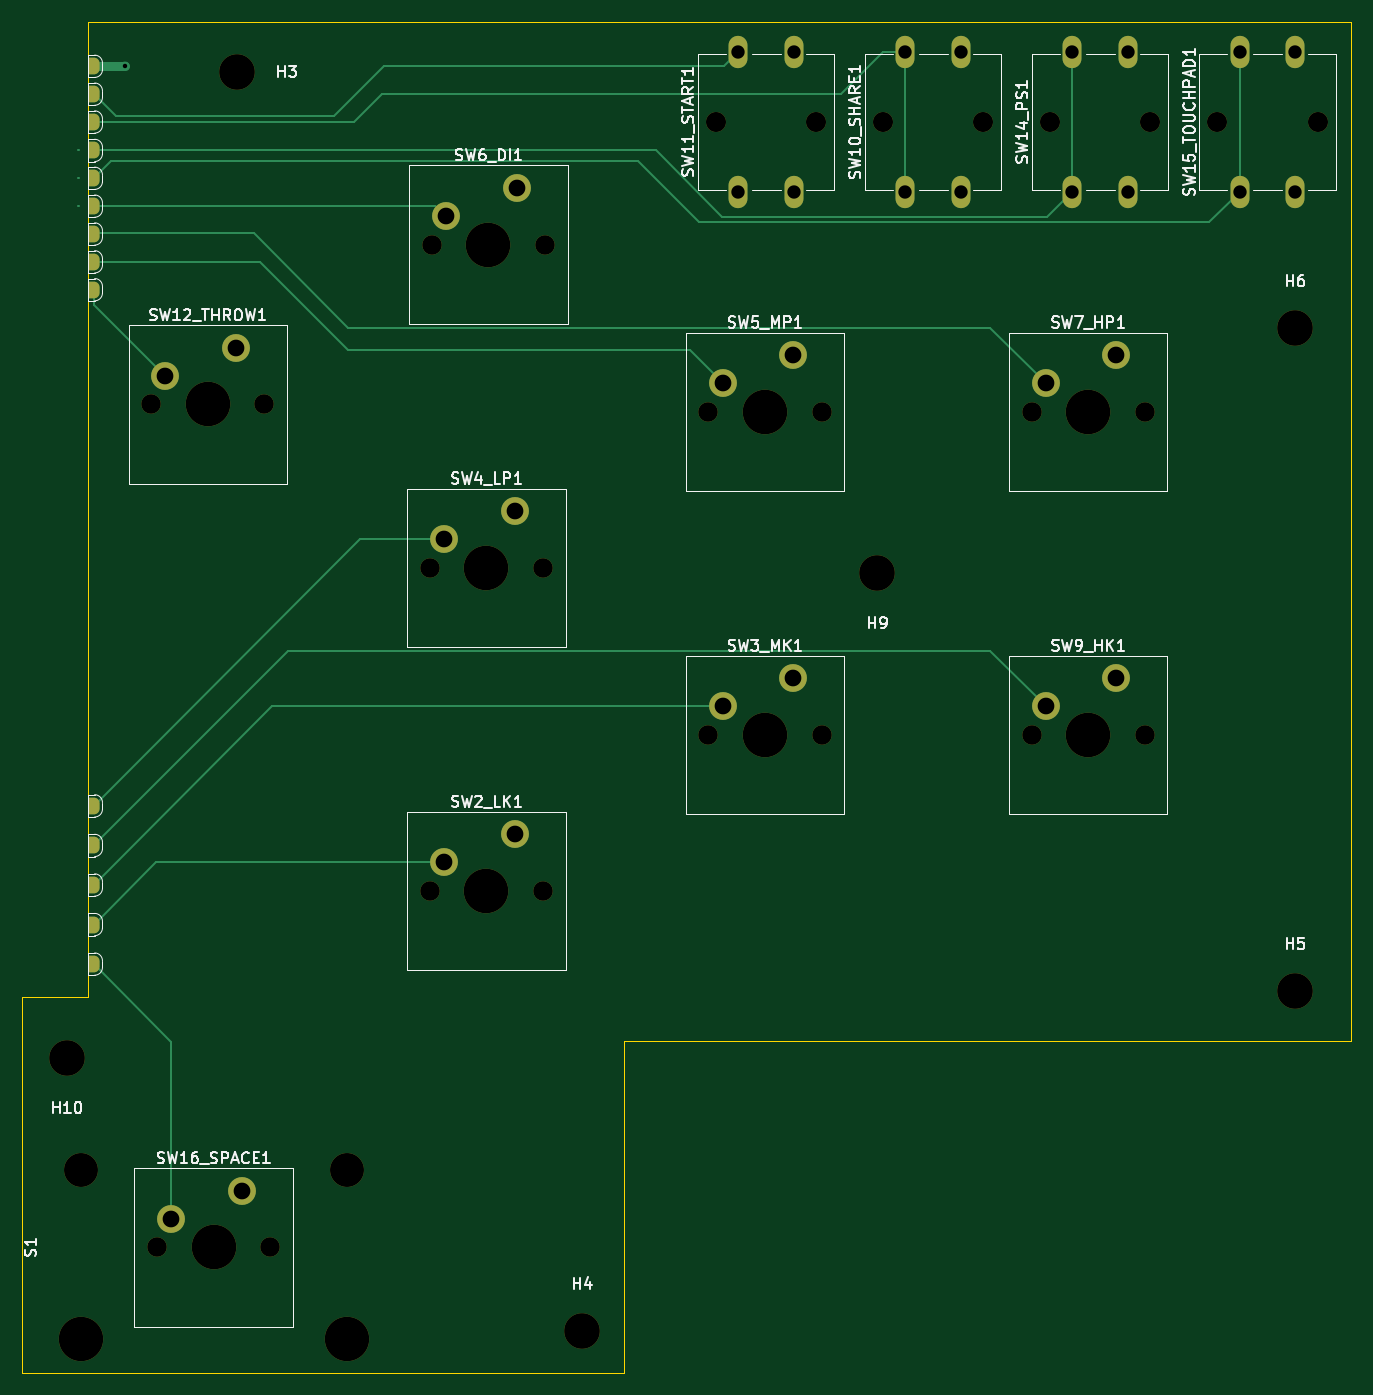
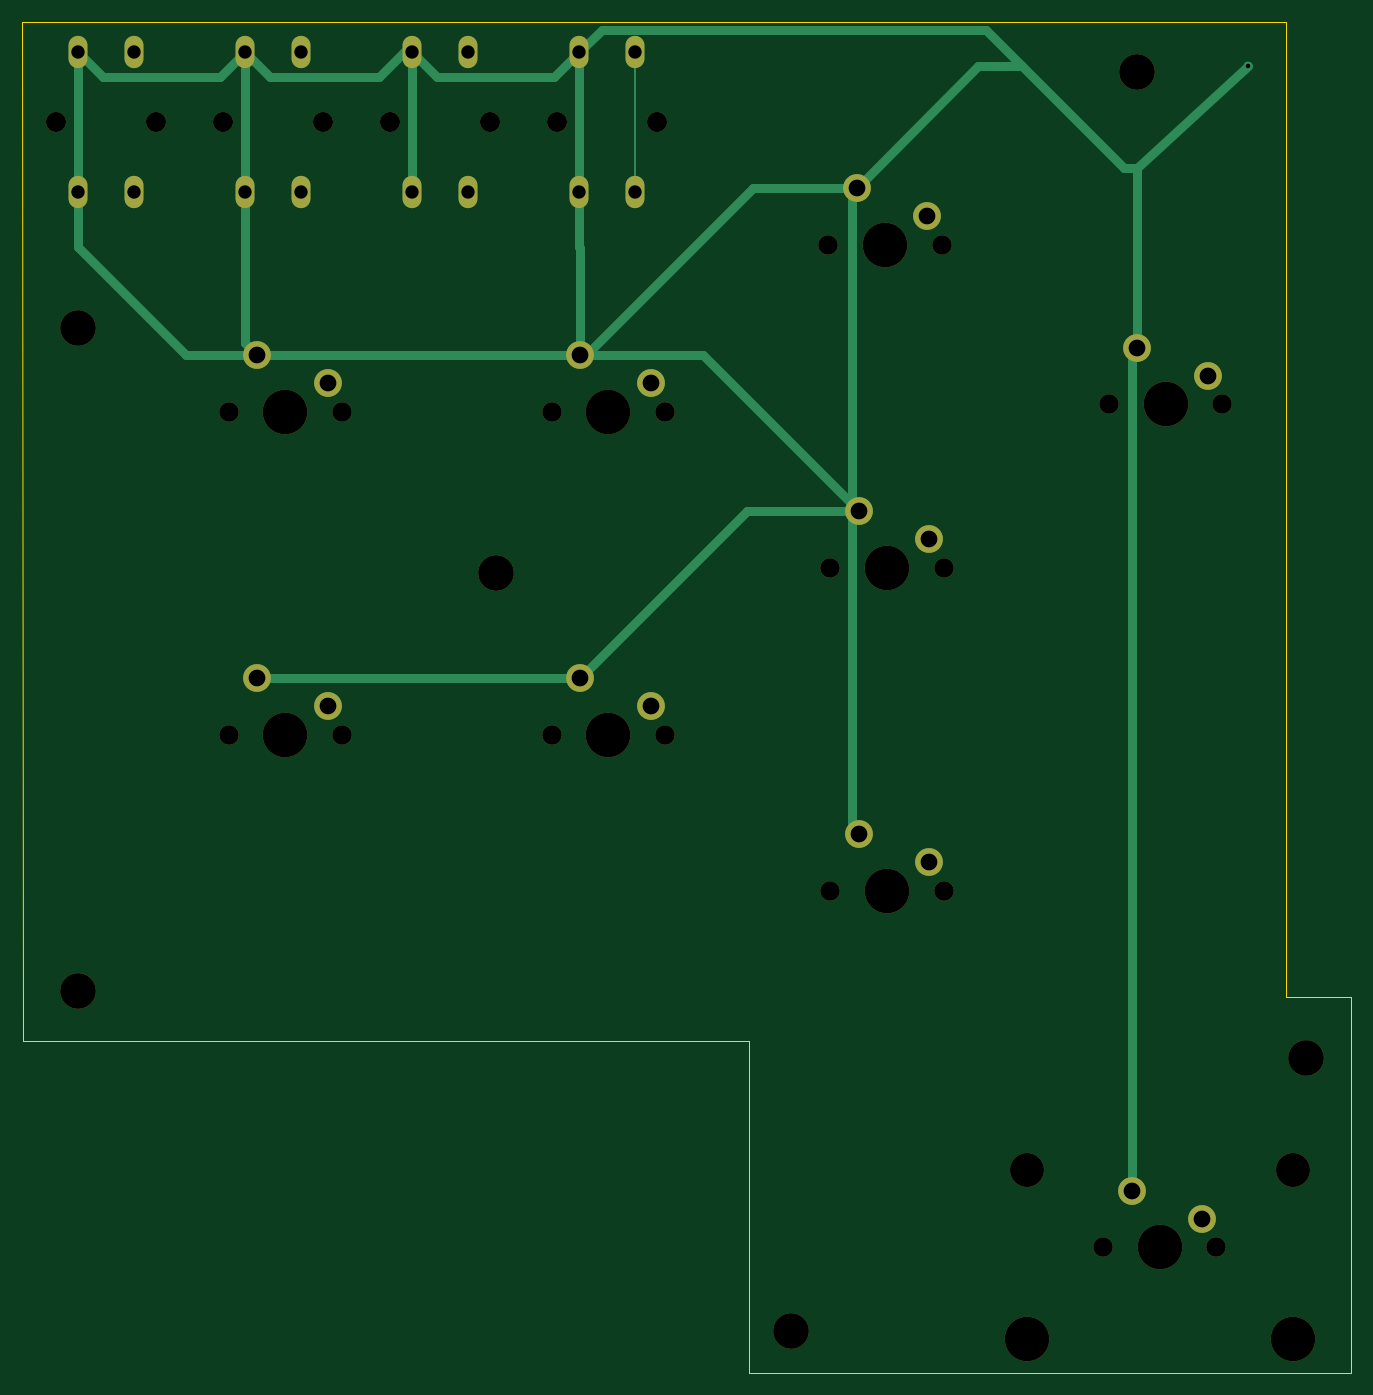
Circuit board: 11 layer files. Board 119.2 x 121.2 mm.
- bottom_copper: 2board_b-B_Cu.gbr (5134 bytes)
- bottom_mask: 2board_b-B_Mask.gbr (3296 bytes)
- paste: 2board_b-B_Paste.gbr (451 bytes)
- bottom_silk: 2board_b-B_Silkscreen.gbr (452 bytes)
- outline: 2board_b-Edge_Cuts.gbr (885 bytes)
- top_copper: 2board_b-F_Cu.gbr (7166 bytes)
- top_mask: 2board_b-F_Mask.gbr (4377 bytes)
- paste: 2board_b-F_Paste.gbr (451 bytes)
- top_silk: 2board_b-F_Silkscreen.gbr (61281 bytes)
- drill: 2board_b-NPTH.drl (1367 bytes)
- drill: 2board_b-PTH.drl (992 bytes)

=== bottom_copper: 2board_b-B_Cu.gbr ===
%TF.GenerationSoftware,KiCad,Pcbnew,8.0.4*%
%TF.CreationDate,2024-07-23T17:58:48-07:00*%
%TF.ProjectId,2board_b,32626f61-7264-45f6-922e-6b696361645f,rev?*%
%TF.SameCoordinates,Original*%
%TF.FileFunction,Copper,L2,Bot*%
%TF.FilePolarity,Positive*%
%FSLAX46Y46*%
G04 Gerber Fmt 4.6, Leading zero omitted, Abs format (unit mm)*
G04 Created by KiCad (PCBNEW 8.0.4) date 2024-07-23 17:58:48*
%MOMM*%
%LPD*%
G01*
G04 APERTURE LIST*
%TA.AperFunction,ComponentPad*%
%ADD10C,2.500000*%
%TD*%
%TA.AperFunction,ComponentPad*%
%ADD11O,1.700000X2.900000*%
%TD*%
%TA.AperFunction,ViaPad*%
%ADD12C,0.800000*%
%TD*%
%TA.AperFunction,Conductor*%
%ADD13C,0.800000*%
%TD*%
%TA.AperFunction,Conductor*%
%ADD14C,0.150000*%
%TD*%
G04 APERTURE END LIST*
D10*
%TO.P,SW3_MK1,1,1*%
%TO.N,/Buttons/B2*%
X151718943Y-81460000D03*
%TO.P,SW3_MK1,2,2*%
%TO.N,GND*%
X158068943Y-78920000D03*
%TD*%
%TO.P,SW4_LP1,1,1*%
%TO.N,/Buttons/B3*%
X126718943Y-66460000D03*
%TO.P,SW4_LP1,2,2*%
%TO.N,GND*%
X133068943Y-63920000D03*
%TD*%
%TO.P,SW6_DI1,1,1*%
%TO.N,/Buttons/L1*%
X126899257Y-37460561D03*
%TO.P,SW6_DI1,2,2*%
%TO.N,GND*%
X133249257Y-34920561D03*
%TD*%
D11*
%TO.P,SW11_START1,1,1*%
%TO.N,/Buttons/S2*%
X153125000Y-35250000D03*
X153125000Y-22750000D03*
%TO.P,SW11_START1,2,2*%
%TO.N,GND*%
X158125000Y-35250000D03*
X158125000Y-22750000D03*
%TD*%
%TO.P,SW15_TOUCHPAD1,1,1*%
%TO.N,/Buttons/A2*%
X198125000Y-35250000D03*
X198125000Y-22750000D03*
%TO.P,SW15_TOUCHPAD1,2,2*%
%TO.N,GND*%
X203125000Y-35250000D03*
X203125000Y-22750000D03*
%TD*%
D10*
%TO.P,SW5_MP1,1,1*%
%TO.N,/Buttons/B4*%
X151718943Y-52460000D03*
%TO.P,SW5_MP1,2,2*%
%TO.N,GND*%
X158068943Y-49920000D03*
%TD*%
D11*
%TO.P,SW14_PS1,1,1*%
%TO.N,/Buttons/A1*%
X183125000Y-35250000D03*
X183125000Y-22750000D03*
%TO.P,SW14_PS1,2,2*%
%TO.N,GND*%
X188125000Y-35250000D03*
X188125000Y-22750000D03*
%TD*%
D10*
%TO.P,SW2_LK1,1,1*%
%TO.N,/Buttons/B1*%
X126718943Y-95460000D03*
%TO.P,SW2_LK1,2,2*%
%TO.N,GND*%
X133068943Y-92920000D03*
%TD*%
%TO.P,SW9_HK1,1,1*%
%TO.N,/Buttons/R2*%
X180718943Y-81460000D03*
%TO.P,SW9_HK1,2,2*%
%TO.N,GND*%
X187068943Y-78920000D03*
%TD*%
%TO.P,SW12_THROW1,1,1*%
%TO.N,/Buttons/L3*%
X101700906Y-51814124D03*
%TO.P,SW12_THROW1,2,2*%
%TO.N,GND*%
X108050906Y-49274124D03*
%TD*%
D11*
%TO.P,SW10_SHARE1,1,1*%
%TO.N,/Buttons/S1*%
X168125000Y-35250000D03*
X168125000Y-22750000D03*
%TO.P,SW10_SHARE1,2,2*%
%TO.N,GND*%
X173125000Y-35250000D03*
X173125000Y-22750000D03*
%TD*%
D10*
%TO.P,SW16_SPACE1,1,1*%
%TO.N,/Buttons/SPACE*%
X102225000Y-127470000D03*
%TO.P,SW16_SPACE1,2,2*%
%TO.N,GND*%
X108575000Y-124930000D03*
%TD*%
%TO.P,SW7_HP1,1,1*%
%TO.N,/Buttons/R1*%
X180718943Y-52460000D03*
%TO.P,SW7_HP1,2,2*%
%TO.N,GND*%
X187068943Y-49920000D03*
%TD*%
D12*
%TO.N,GND*%
X98125000Y-24000000D03*
%TD*%
D13*
%TO.N,GND*%
X158068943Y-49920000D02*
X147068943Y-49920000D01*
X133249257Y-34920561D02*
X133228696Y-34900000D01*
X133068943Y-63920000D02*
X133625000Y-63363943D01*
X158125000Y-22750000D02*
X160375000Y-25000000D01*
X200875000Y-25000000D02*
X203125000Y-22750000D01*
X133625000Y-64476057D02*
X133625000Y-92363943D01*
X170875000Y-25000000D02*
X173125000Y-22750000D01*
X133625000Y-63363943D02*
X133625000Y-35296304D01*
X133068943Y-63920000D02*
X143068943Y-63920000D01*
X142545561Y-34920561D02*
X157545000Y-49920000D01*
X157545000Y-49920000D02*
X158068943Y-49920000D01*
X158125000Y-40250000D02*
X158068943Y-40306057D01*
X158125000Y-22750000D02*
X158125000Y-35250000D01*
X190375000Y-25000000D02*
X200875000Y-25000000D01*
X188125000Y-48863943D02*
X188125000Y-22750000D01*
X121675000Y-20700000D02*
X156075000Y-20700000D01*
X147068943Y-49920000D02*
X133068943Y-63920000D01*
X118375000Y-24000000D02*
X121675000Y-20700000D01*
X133249257Y-34920561D02*
X142545561Y-34920561D01*
X122328696Y-24000000D02*
X133249257Y-34920561D01*
X158068943Y-49920000D02*
X187068943Y-49920000D01*
X160375000Y-25000000D02*
X170875000Y-25000000D01*
X156075000Y-20700000D02*
X158125000Y-22750000D01*
X173125000Y-22750000D02*
X173125000Y-35250000D01*
X133625000Y-35296304D02*
X133249257Y-34920561D01*
X176125000Y-25000000D02*
X185875000Y-25000000D01*
X108050906Y-49274124D02*
X108050906Y-33125906D01*
X108050906Y-33125906D02*
X98125000Y-24000000D01*
X143068943Y-63920000D02*
X158068943Y-78920000D01*
X188125000Y-22750000D02*
X190375000Y-25000000D01*
X118375000Y-24000000D02*
X122328696Y-24000000D01*
X193455000Y-49920000D02*
X187068943Y-49920000D01*
X108050906Y-33125906D02*
X109249094Y-33125906D01*
X173875000Y-22750000D02*
X176125000Y-25000000D01*
X133068943Y-63920000D02*
X133625000Y-64476057D01*
X185875000Y-25000000D02*
X188125000Y-22750000D01*
X158125000Y-35250000D02*
X158125000Y-40250000D01*
X203125000Y-22750000D02*
X203125000Y-40250000D01*
X108575000Y-124930000D02*
X108575000Y-49798218D01*
X187068943Y-49920000D02*
X188125000Y-48863943D01*
X203125000Y-40250000D02*
X193455000Y-49920000D01*
X158068943Y-78920000D02*
X187068943Y-78920000D01*
X158068943Y-49920000D02*
X158068943Y-40306057D01*
X173125000Y-22750000D02*
X173875000Y-22750000D01*
X133625000Y-92363943D02*
X133068943Y-92920000D01*
X109249094Y-33125906D02*
X118375000Y-24000000D01*
D14*
%TO.N,/Buttons/S2*%
X153125000Y-22750000D02*
X153125000Y-35250000D01*
%TD*%
M02*

=== bottom_mask: 2board_b-B_Mask.gbr ===
%TF.GenerationSoftware,KiCad,Pcbnew,8.0.4*%
%TF.CreationDate,2024-07-23T17:58:48-07:00*%
%TF.ProjectId,2board_b,32626f61-7264-45f6-922e-6b696361645f,rev?*%
%TF.SameCoordinates,Original*%
%TF.FileFunction,Soldermask,Bot*%
%TF.FilePolarity,Negative*%
%FSLAX46Y46*%
G04 Gerber Fmt 4.6, Leading zero omitted, Abs format (unit mm)*
G04 Created by KiCad (PCBNEW 8.0.4) date 2024-07-23 17:58:48*
%MOMM*%
%LPD*%
G01*
G04 APERTURE LIST*
%ADD10C,3.048000*%
%ADD11C,3.987800*%
%ADD12C,3.200000*%
%ADD13C,1.750000*%
%ADD14C,4.000000*%
%ADD15C,2.500000*%
%ADD16C,1.800000*%
%ADD17O,1.700000X2.900000*%
G04 APERTURE END LIST*
D10*
%TO.C,S1*%
X94097000Y-123025000D03*
D11*
X94097000Y-138235000D03*
D10*
X117973000Y-123025000D03*
D11*
X117973000Y-138235000D03*
%TD*%
D12*
%TO.C,H10*%
X92875000Y-113000000D03*
%TD*%
%TO.C,H9*%
X165625000Y-69500000D03*
%TD*%
D13*
%TO.C,SW3_MK1*%
X150448943Y-84000000D03*
D14*
X155528943Y-84000000D03*
D13*
X160608943Y-84000000D03*
D15*
X151718943Y-81460000D03*
X158068943Y-78920000D03*
%TD*%
D12*
%TO.C,H4*%
X139125000Y-137500000D03*
%TD*%
D13*
%TO.C,SW4_LP1*%
X125448943Y-69000000D03*
D14*
X130528943Y-69000000D03*
D13*
X135608943Y-69000000D03*
D15*
X126718943Y-66460000D03*
X133068943Y-63920000D03*
%TD*%
D12*
%TO.C,H3*%
X108125000Y-24500000D03*
%TD*%
D13*
%TO.C,SW6_DI1*%
X125629257Y-40000561D03*
D14*
X130709257Y-40000561D03*
D13*
X135789257Y-40000561D03*
D15*
X126899257Y-37460561D03*
X133249257Y-34920561D03*
%TD*%
D16*
%TO.C,SW11_START1*%
X151125000Y-29000000D03*
X160125000Y-29000000D03*
D17*
X153125000Y-35250000D03*
X153125000Y-22750000D03*
X158125000Y-35250000D03*
X158125000Y-22750000D03*
%TD*%
D16*
%TO.C,SW15_TOUCHPAD1*%
X196125000Y-29000000D03*
X205125000Y-29000000D03*
D17*
X198125000Y-35250000D03*
X198125000Y-22750000D03*
X203125000Y-35250000D03*
X203125000Y-22750000D03*
%TD*%
D13*
%TO.C,SW5_MP1*%
X150448943Y-55000000D03*
D14*
X155528943Y-55000000D03*
D13*
X160608943Y-55000000D03*
D15*
X151718943Y-52460000D03*
X158068943Y-49920000D03*
%TD*%
D16*
%TO.C,SW14_PS1*%
X181125000Y-29000000D03*
X190125000Y-29000000D03*
D17*
X183125000Y-35250000D03*
X183125000Y-22750000D03*
X188125000Y-35250000D03*
X188125000Y-22750000D03*
%TD*%
D13*
%TO.C,SW2_LK1*%
X125448943Y-98000000D03*
D14*
X130528943Y-98000000D03*
D13*
X135608943Y-98000000D03*
D15*
X126718943Y-95460000D03*
X133068943Y-92920000D03*
%TD*%
D13*
%TO.C,SW9_HK1*%
X179448943Y-84000000D03*
D14*
X184528943Y-84000000D03*
D13*
X189608943Y-84000000D03*
D15*
X180718943Y-81460000D03*
X187068943Y-78920000D03*
%TD*%
D12*
%TO.C,H5*%
X203125000Y-107000000D03*
%TD*%
D13*
%TO.C,SW12_THROW1*%
X100430906Y-54354124D03*
D14*
X105510906Y-54354124D03*
D13*
X110590906Y-54354124D03*
D15*
X101700906Y-51814124D03*
X108050906Y-49274124D03*
%TD*%
D16*
%TO.C,SW10_SHARE1*%
X166125000Y-29000000D03*
X175125000Y-29000000D03*
D17*
X168125000Y-35250000D03*
X168125000Y-22750000D03*
X173125000Y-35250000D03*
X173125000Y-22750000D03*
%TD*%
D13*
%TO.C,SW16_SPACE1*%
X100955000Y-130010000D03*
D14*
X106035000Y-130010000D03*
D13*
X111115000Y-130010000D03*
D15*
X102225000Y-127470000D03*
X108575000Y-124930000D03*
%TD*%
D13*
%TO.C,SW7_HP1*%
X179448943Y-55000000D03*
D14*
X184528943Y-55000000D03*
D13*
X189608943Y-55000000D03*
D15*
X180718943Y-52460000D03*
X187068943Y-49920000D03*
%TD*%
D12*
%TO.C,H6*%
X203125000Y-47500000D03*
%TD*%
M02*

=== paste: 2board_b-B_Paste.gbr ===
%TF.GenerationSoftware,KiCad,Pcbnew,8.0.4*%
%TF.CreationDate,2024-07-23T17:58:48-07:00*%
%TF.ProjectId,2board_b,32626f61-7264-45f6-922e-6b696361645f,rev?*%
%TF.SameCoordinates,Original*%
%TF.FileFunction,Paste,Bot*%
%TF.FilePolarity,Positive*%
%FSLAX46Y46*%
G04 Gerber Fmt 4.6, Leading zero omitted, Abs format (unit mm)*
G04 Created by KiCad (PCBNEW 8.0.4) date 2024-07-23 17:58:48*
%MOMM*%
%LPD*%
G01*
G04 APERTURE LIST*
G04 APERTURE END LIST*
M02*

=== bottom_silk: 2board_b-B_Silkscreen.gbr ===
%TF.GenerationSoftware,KiCad,Pcbnew,8.0.4*%
%TF.CreationDate,2024-07-23T17:58:48-07:00*%
%TF.ProjectId,2board_b,32626f61-7264-45f6-922e-6b696361645f,rev?*%
%TF.SameCoordinates,Original*%
%TF.FileFunction,Legend,Bot*%
%TF.FilePolarity,Positive*%
%FSLAX46Y46*%
G04 Gerber Fmt 4.6, Leading zero omitted, Abs format (unit mm)*
G04 Created by KiCad (PCBNEW 8.0.4) date 2024-07-23 17:58:48*
%MOMM*%
%LPD*%
G01*
G04 APERTURE LIST*
G04 APERTURE END LIST*
M02*

=== outline: 2board_b-Edge_Cuts.gbr ===
%TF.GenerationSoftware,KiCad,Pcbnew,8.0.4*%
%TF.CreationDate,2024-07-23T17:58:48-07:00*%
%TF.ProjectId,2board_b,32626f61-7264-45f6-922e-6b696361645f,rev?*%
%TF.SameCoordinates,Original*%
%TF.FileFunction,Profile,NP*%
%FSLAX46Y46*%
G04 Gerber Fmt 4.6, Leading zero omitted, Abs format (unit mm)*
G04 Created by KiCad (PCBNEW 8.0.4) date 2024-07-23 17:58:48*
%MOMM*%
%LPD*%
G01*
G04 APERTURE LIST*
%TA.AperFunction,Profile*%
%ADD10C,0.100000*%
%TD*%
G04 APERTURE END LIST*
D10*
X208125000Y-20000000D02*
X208095000Y-111500000D01*
X208095000Y-111500000D02*
X142875000Y-111500000D01*
X94735000Y-107500000D02*
X94735000Y-20000000D01*
X88875000Y-107495000D02*
X94735000Y-107500000D01*
X142875000Y-111500000D02*
X142875000Y-141250000D01*
X142875000Y-141250000D02*
X88875000Y-141250000D01*
X88875000Y-141250000D02*
X88875000Y-107495000D01*
X94735000Y-20000000D02*
X208125000Y-20000000D01*
M02*

=== top_copper: 2board_b-F_Cu.gbr (7166 bytes, source omitted) ===
=== top_mask: 2board_b-F_Mask.gbr ===
%TF.GenerationSoftware,KiCad,Pcbnew,8.0.4*%
%TF.CreationDate,2024-07-23T17:58:48-07:00*%
%TF.ProjectId,2board_b,32626f61-7264-45f6-922e-6b696361645f,rev?*%
%TF.SameCoordinates,Original*%
%TF.FileFunction,Soldermask,Top*%
%TF.FilePolarity,Negative*%
%FSLAX46Y46*%
G04 Gerber Fmt 4.6, Leading zero omitted, Abs format (unit mm)*
G04 Created by KiCad (PCBNEW 8.0.4) date 2024-07-23 17:58:48*
%MOMM*%
%LPD*%
G01*
G04 APERTURE LIST*
G04 Aperture macros list*
%AMFreePoly0*
4,1,19,0.000000,0.744911,0.071157,0.744911,0.207708,0.704816,0.327430,0.627875,0.420627,0.520320,0.479746,0.390866,0.500000,0.250000,0.500000,-0.250000,0.479746,-0.390866,0.420627,-0.520320,0.327430,-0.627875,0.207708,-0.704816,0.071157,-0.744911,0.000000,-0.744911,0.000000,-0.750000,-0.500000,-0.750000,-0.500000,0.750000,0.000000,0.750000,0.000000,0.744911,0.000000,0.744911,
$1*%
G04 Aperture macros list end*
%ADD10FreePoly0,0.000000*%
%ADD11C,3.048000*%
%ADD12C,3.987800*%
%ADD13C,3.200000*%
%ADD14C,1.750000*%
%ADD15C,4.000000*%
%ADD16C,2.500000*%
%ADD17C,1.800000*%
%ADD18O,1.700000X2.900000*%
G04 APERTURE END LIST*
D10*
%TO.C,JP12*%
X95315000Y-97480000D03*
%TD*%
%TO.C,JP2*%
X95315000Y-26500000D03*
%TD*%
%TO.C,JP14*%
X95315000Y-104580000D03*
%TD*%
%TO.C,JP11*%
X95315000Y-93930000D03*
%TD*%
%TO.C,JP9*%
X95315000Y-44050000D03*
%TD*%
%TO.C,JP6*%
X95315000Y-36550000D03*
%TD*%
%TO.C,JP4*%
X95315000Y-31550000D03*
%TD*%
%TO.C,JP5*%
X95315000Y-34050000D03*
%TD*%
%TO.C,JP8*%
X95315000Y-41550000D03*
%TD*%
%TO.C,JP1*%
X95315000Y-24000000D03*
%TD*%
%TO.C,JP13*%
X95315000Y-101030000D03*
%TD*%
%TO.C,JP7*%
X95315000Y-39050000D03*
%TD*%
%TO.C,JP3*%
X95315000Y-29000000D03*
%TD*%
%TO.C,JP10*%
X95315000Y-90380000D03*
%TD*%
D11*
%TO.C,S1*%
X94097000Y-123025000D03*
D12*
X94097000Y-138235000D03*
D11*
X117973000Y-123025000D03*
D12*
X117973000Y-138235000D03*
%TD*%
D13*
%TO.C,H10*%
X92875000Y-113000000D03*
%TD*%
%TO.C,H9*%
X165625000Y-69500000D03*
%TD*%
D14*
%TO.C,SW3_MK1*%
X150448943Y-84000000D03*
D15*
X155528943Y-84000000D03*
D14*
X160608943Y-84000000D03*
D16*
X151718943Y-81460000D03*
X158068943Y-78920000D03*
%TD*%
D13*
%TO.C,H4*%
X139125000Y-137500000D03*
%TD*%
D14*
%TO.C,SW4_LP1*%
X125448943Y-69000000D03*
D15*
X130528943Y-69000000D03*
D14*
X135608943Y-69000000D03*
D16*
X126718943Y-66460000D03*
X133068943Y-63920000D03*
%TD*%
D13*
%TO.C,H3*%
X108125000Y-24500000D03*
%TD*%
D14*
%TO.C,SW6_DI1*%
X125629257Y-40000561D03*
D15*
X130709257Y-40000561D03*
D14*
X135789257Y-40000561D03*
D16*
X126899257Y-37460561D03*
X133249257Y-34920561D03*
%TD*%
D17*
%TO.C,SW11_START1*%
X151125000Y-29000000D03*
X160125000Y-29000000D03*
D18*
X153125000Y-35250000D03*
X153125000Y-22750000D03*
X158125000Y-35250000D03*
X158125000Y-22750000D03*
%TD*%
D17*
%TO.C,SW15_TOUCHPAD1*%
X196125000Y-29000000D03*
X205125000Y-29000000D03*
D18*
X198125000Y-35250000D03*
X198125000Y-22750000D03*
X203125000Y-35250000D03*
X203125000Y-22750000D03*
%TD*%
D14*
%TO.C,SW5_MP1*%
X150448943Y-55000000D03*
D15*
X155528943Y-55000000D03*
D14*
X160608943Y-55000000D03*
D16*
X151718943Y-52460000D03*
X158068943Y-49920000D03*
%TD*%
D17*
%TO.C,SW14_PS1*%
X181125000Y-29000000D03*
X190125000Y-29000000D03*
D18*
X183125000Y-35250000D03*
X183125000Y-22750000D03*
X188125000Y-35250000D03*
X188125000Y-22750000D03*
%TD*%
D14*
%TO.C,SW2_LK1*%
X125448943Y-98000000D03*
D15*
X130528943Y-98000000D03*
D14*
X135608943Y-98000000D03*
D16*
X126718943Y-95460000D03*
X133068943Y-92920000D03*
%TD*%
D14*
%TO.C,SW9_HK1*%
X179448943Y-84000000D03*
D15*
X184528943Y-84000000D03*
D14*
X189608943Y-84000000D03*
D16*
X180718943Y-81460000D03*
X187068943Y-78920000D03*
%TD*%
D13*
%TO.C,H5*%
X203125000Y-107000000D03*
%TD*%
D14*
%TO.C,SW12_THROW1*%
X100430906Y-54354124D03*
D15*
X105510906Y-54354124D03*
D14*
X110590906Y-54354124D03*
D16*
X101700906Y-51814124D03*
X108050906Y-49274124D03*
%TD*%
D17*
%TO.C,SW10_SHARE1*%
X166125000Y-29000000D03*
X175125000Y-29000000D03*
D18*
X168125000Y-35250000D03*
X168125000Y-22750000D03*
X173125000Y-35250000D03*
X173125000Y-22750000D03*
%TD*%
D14*
%TO.C,SW16_SPACE1*%
X100955000Y-130010000D03*
D15*
X106035000Y-130010000D03*
D14*
X111115000Y-130010000D03*
D16*
X102225000Y-127470000D03*
X108575000Y-124930000D03*
%TD*%
D14*
%TO.C,SW7_HP1*%
X179448943Y-55000000D03*
D15*
X184528943Y-55000000D03*
D14*
X189608943Y-55000000D03*
D16*
X180718943Y-52460000D03*
X187068943Y-49920000D03*
%TD*%
D13*
%TO.C,H6*%
X203125000Y-47500000D03*
%TD*%
M02*

=== paste: 2board_b-F_Paste.gbr ===
%TF.GenerationSoftware,KiCad,Pcbnew,8.0.4*%
%TF.CreationDate,2024-07-23T17:58:48-07:00*%
%TF.ProjectId,2board_b,32626f61-7264-45f6-922e-6b696361645f,rev?*%
%TF.SameCoordinates,Original*%
%TF.FileFunction,Paste,Top*%
%TF.FilePolarity,Positive*%
%FSLAX46Y46*%
G04 Gerber Fmt 4.6, Leading zero omitted, Abs format (unit mm)*
G04 Created by KiCad (PCBNEW 8.0.4) date 2024-07-23 17:58:48*
%MOMM*%
%LPD*%
G01*
G04 APERTURE LIST*
G04 APERTURE END LIST*
M02*

=== top_silk: 2board_b-F_Silkscreen.gbr (61281 bytes, source omitted) ===
=== drill: 2board_b-NPTH.drl ===
M48
; DRILL file {KiCad 8.0.4} date 2024-07-23T17:58:50-0700
; FORMAT={-:-/ absolute / inch / decimal}
; #@! TF.CreationDate,2024-07-23T17:58:50-07:00
; #@! TF.GenerationSoftware,Kicad,Pcbnew,8.0.4
; #@! TF.FileFunction,NonPlated,1,2,NPTH
FMAT,2
INCH
; #@! TA.AperFunction,NonPlated,NPTH,ComponentDrill
T1C0.0689
; #@! TA.AperFunction,NonPlated,NPTH,ComponentDrill
T2C0.0709
; #@! TA.AperFunction,NonPlated,NPTH,ComponentDrill
T3C0.1200
; #@! TA.AperFunction,NonPlated,NPTH,ComponentDrill
T4C0.1260
; #@! TA.AperFunction,NonPlated,NPTH,ComponentDrill
T5C0.1570
; #@! TA.AperFunction,NonPlated,NPTH,ComponentDrill
T6C0.1575
%
G90
G05
T1
X3.954Y-2.1399
X3.9746Y-5.1185
X4.354Y-2.1399
X4.3746Y-5.1185
X4.9389Y-2.7165
X4.9389Y-3.8583
X4.946Y-1.5748
X5.3389Y-2.7165
X5.3389Y-3.8583
X5.346Y-1.5748
X5.9232Y-2.1654
X5.9232Y-3.3071
X6.3232Y-2.1654
X6.3232Y-3.3071
X7.0649Y-2.1654
X7.0649Y-3.3071
X7.4649Y-2.1654
X7.4649Y-3.3071
T2
X5.9498Y-1.1417
X6.3041Y-1.1417
X6.5404Y-1.1417
X6.8947Y-1.1417
X7.1309Y-1.1417
X7.4852Y-1.1417
X7.7215Y-1.1417
X8.0758Y-1.1417
T3
X3.7046Y-4.8435
X4.6446Y-4.8435
T4
X3.6565Y-4.4488
X4.2569Y-0.9646
X5.4774Y-5.4134
X6.5207Y-2.7362
X7.997Y-1.8701
X7.997Y-4.2126
T5
X3.7046Y-5.4423
X4.6446Y-5.4423
T6
X4.154Y-2.1399
X4.1746Y-5.1185
X5.1389Y-2.7165
X5.1389Y-3.8583
X5.146Y-1.5748
X6.1232Y-2.1654
X6.1232Y-3.3071
X7.2649Y-2.1654
X7.2649Y-3.3071
M30

=== drill: 2board_b-PTH.drl ===
M48
; DRILL file {KiCad 8.0.4} date 2024-07-23T17:58:50-0700
; FORMAT={-:-/ absolute / inch / decimal}
; #@! TF.CreationDate,2024-07-23T17:58:50-07:00
; #@! TF.GenerationSoftware,Kicad,Pcbnew,8.0.4
; #@! TF.FileFunction,Plated,1,2,PTH
FMAT,2
INCH
; #@! TA.AperFunction,Plated,PTH,ViaDrill
T1C0.0157
; #@! TA.AperFunction,Plated,PTH,ComponentDrill
T2C0.0472
; #@! TA.AperFunction,Plated,PTH,ComponentDrill
T3C0.0591
%
G90
G05
T1
X3.8632Y-0.9449
T2
X6.0285Y-0.8957
X6.0285Y-1.3878
X6.2254Y-0.8957
X6.2254Y-1.3878
X6.6191Y-0.8957
X6.6191Y-1.3878
X6.8159Y-0.8957
X6.8159Y-1.3878
X7.2096Y-0.8957
X7.2096Y-1.3878
X7.4065Y-0.8957
X7.4065Y-1.3878
X7.8002Y-0.8957
X7.8002Y-1.3878
X7.997Y-0.8957
X7.997Y-1.3878
T3
X4.004Y-2.0399
X4.0246Y-5.0185
X4.254Y-1.9399
X4.2746Y-4.9185
X4.9889Y-2.6165
X4.9889Y-3.7583
X4.996Y-1.4748
X5.2389Y-2.5165
X5.2389Y-3.6583
X5.246Y-1.3748
X5.9732Y-2.0654
X5.9732Y-3.2071
X6.2232Y-1.9654
X6.2232Y-3.1071
X7.1149Y-2.0654
X7.1149Y-3.2071
X7.3649Y-1.9654
X7.3649Y-3.1071
M30

